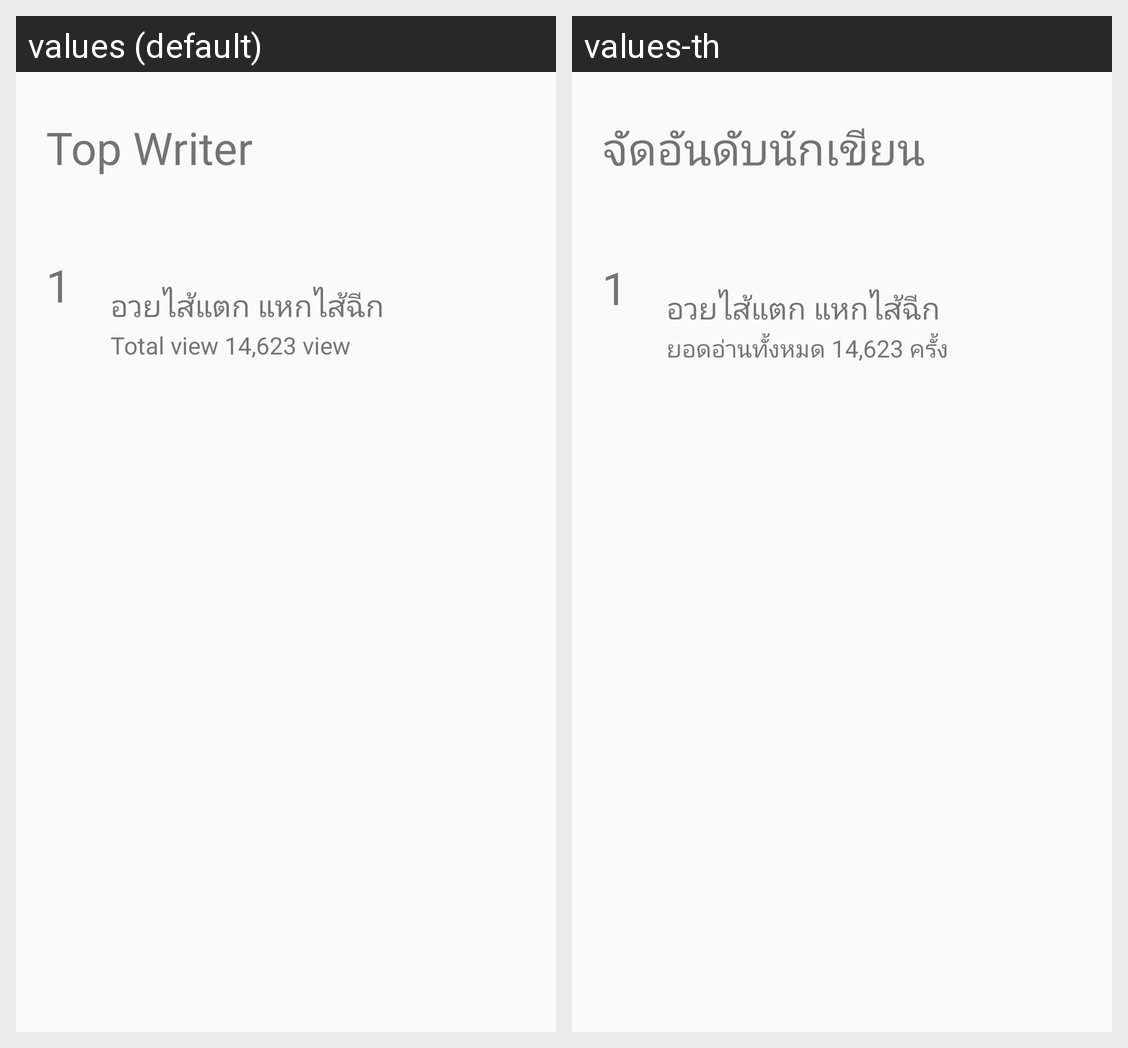

Locale-by-locale string values for the Android screen shown in this grid:
Android screen res/layout/activity_writerlist.xml rendered under 2 locales, left to right: values (default), values-th. Device: Nexus 5 (rendered at 1080×1920; each locale shown at half size, 540×960, under a caption strip naming it); theme AppTheme.
Strings drawn on this screen, with the default value and each locale's value (text and hints the layout hard-codes, and strings that could not be matched under every locale, appear in the picture but are not listed):

writer_head
  values: Top Writer
  values-th: จัดอันดับนักเขียน

reviewer_name1
  values: อวยไส้แตก แหกไส้ฉีก
  values-th: อวยไส้แตก แหกไส้ฉีก  [not translated; the default value is used]

reviewer_content1
  values: Total view 14,623 view
  values-th: ยอดอ่านทั้งหมด 14,623 ครั้ง
